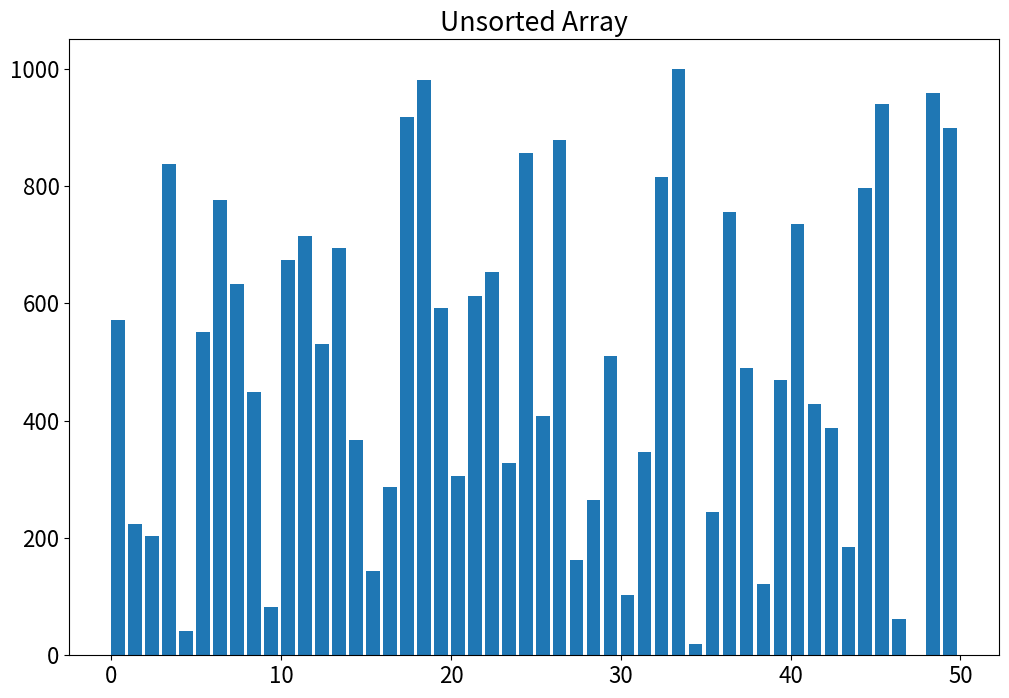
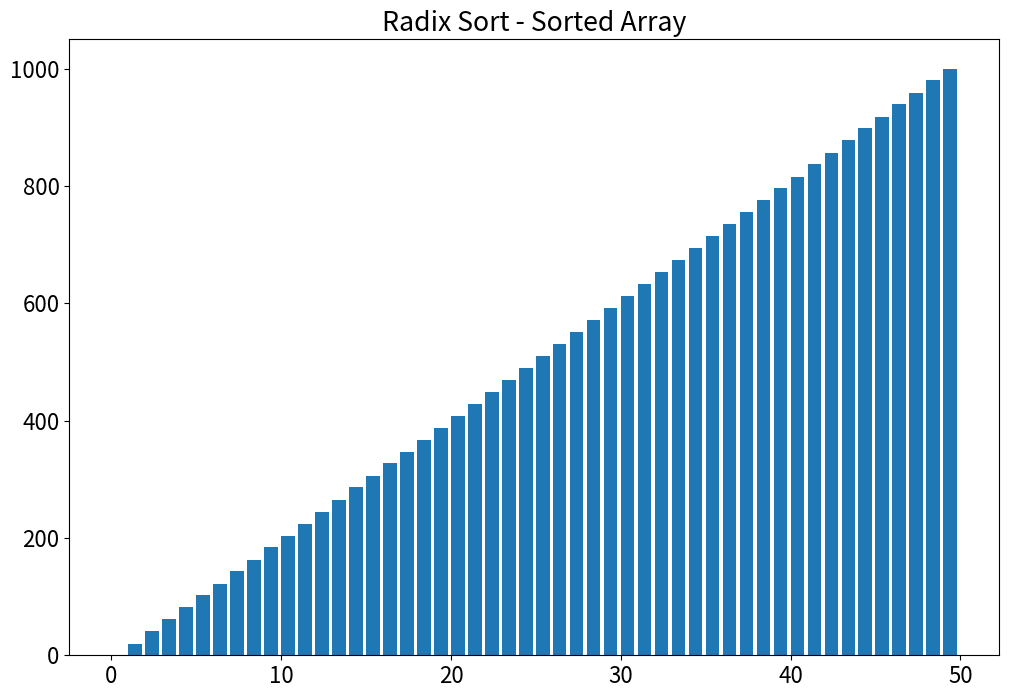

Python code for these plots, in order:
from os import environ
import time

import numpy as np
import scipy as sp

import matplotlib.pyplot as plt
from matplotlib.animation import FuncAnimation

def suppress_qt_warnings():
    environ["QT_DEVICE_PIXEL_RATIO"] = "0"
    environ["QT_AUTO_SCREEN_SCALE_FACTOR"] = "1"
    environ["QT_SCREEN_SCALE_FACTORS"] = "1"
    environ["QT_SCALE_FACTOR"] = "1"

if __name__ == "__main__":
    suppress_qt_warnings()
    
    # Init QT etc...

plt.rcParams['interactive'] == True
plt.rcParams["figure.figsize"] = (12, 8) # Setting default figure size
plt.rcParams["font.size"] = 16

valueCount = 50
arr = np.round(np.linspace(0, 1000, valueCount), 0) # Rounding to ensure int values only
np.random.seed(0)
np.random.shuffle(arr)

fig, ax = plt.subplots()
ax.bar(np.arange(0, len(arr), 1), arr, align = "edge", width = 0.8)
ax.set_title("Unsorted Array")

currentAlgorithm = ""

def setSortType(sortName):
    global currentAlgorithm
    currentAlgorithm = sortName

startTime = time.perf_counter()

##################
### RADIX SORT ###
##################

# Dependent function
def countingSort(array, exponent):
   
    n = len(array)
   
    # The output array elements that will have sorted arr
    output = [0] * (n)
   
    # initialize count array as 0
    count = [0] * (10)
   
    # Store occurrences in count[]
    for i in range(0, n):
        index = (array[i] / exponent)
        count[int((index) % 10)] += 1
   
    # Change count[i] so that count[i] now contains true
    # position of digit in output array
    for i in range(1,10):
        count[i] += count[i - 1]
   
    # Output array creation
    i = n - 1
    while i >= 0:
        index = (array[i] / exponent)
        output[ count[ int((index) % 10) ] - 1] = array[i]
        count[int((index) % 10)] -= 1

        i -= 1
   
    # Copying the output array to arr[],
    # so that arr now contains sorted numbers
    i = 0

    for i in range(0, len(array)):
        arr[i] = output[i]
 
# Main function
def radixSort(array):
 
    # Find the maximum number to know number of digits
    maxElement = max(array)
 
    # Do counting sort for every digit. Note that instead
    # of passing digit number, exp is passed. exp is 10^i
    # where i is current digit number
    exponent = 1

    while int(maxElement / exponent) > 0:
        countingSort(array, exponent)
        exponent *= 10
    
    setSortType("Radix Sort")

##################
### RADIX SORT ###
##################

def insertionSort(array):
    i = 1

    while (i < len(array)):
        j = i

        while ((j > 0) and (array[j - 1] > array[j])):
            temp = array[j - 1]
            array[j - 1] = array[j]
            array[j] = temp

            j -= 1

        i += 1
    
    setSortType("Insertion Sort")

radixSort(arr)

endTime = time.perf_counter() - startTime
print(f"Array sorted in {endTime * 1E3:.1f} ms")

fig, ax = plt.subplots()
ax.bar(np.arange(0, len(arr), 1), arr, align = "edge", width = 0.8)
ax.set_title(currentAlgorithm + " - Sorted Array")

plt.show()